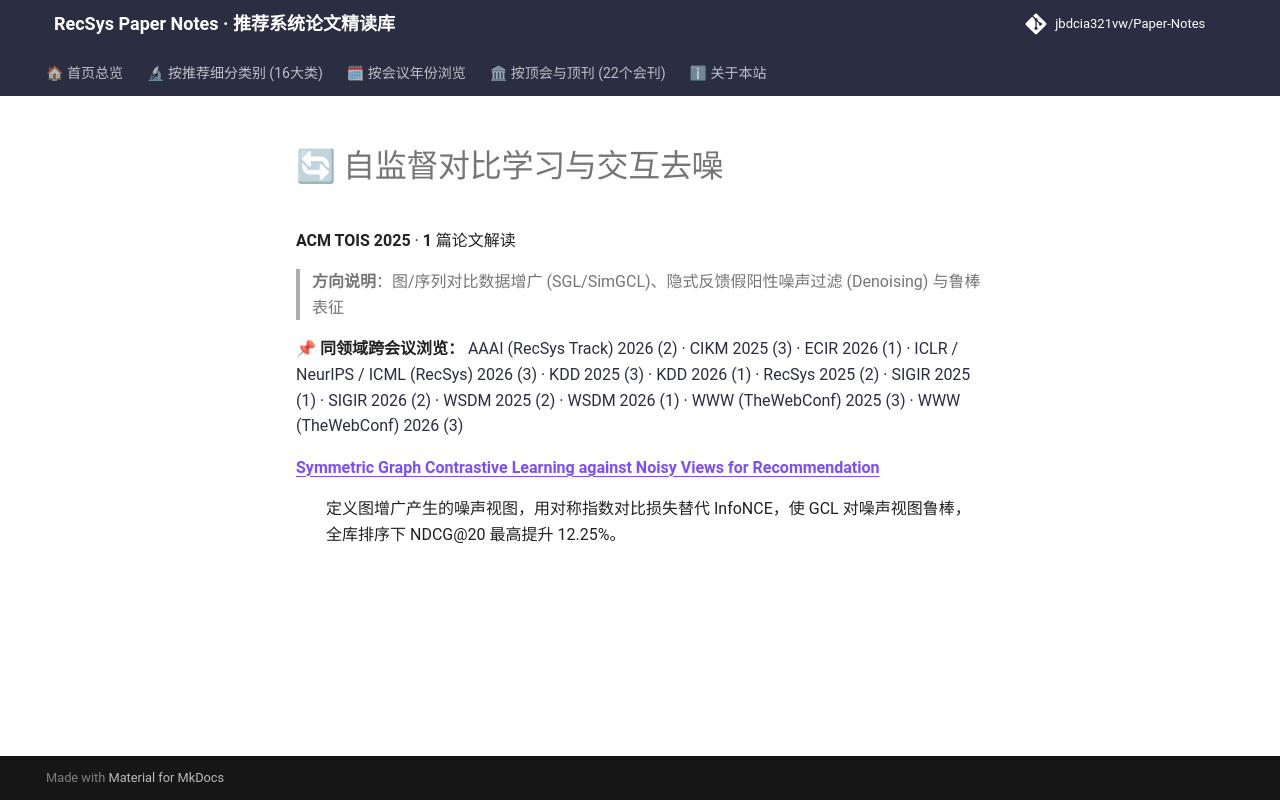

repository: jbdcia321vw/Paper-Notes · page: venues/TOIS/2025/self_supervised_denoising/index.html · generator: mkdocs

# 🔄 自监督对比学习与交互去噪

**ACM TOIS 2025** · **1** 篇论文解读

> **方向说明**：图/序列对比数据增广 (SGL/SimGCL)、隐式反馈假阳性噪声过滤 (Denoising) 与鲁棒表征

📌 **同领域跨会议浏览：** [AAAI (RecSys Track) 2026 (2)](../../../AAAI/2026/self_supervised_denoising/) · [CIKM 2025 (3)](../../../CIKM/2025/self_supervised_denoising/) · [ECIR 2026 (1)](../../../ECIR/2026/self_supervised_denoising/) · [ICLR / NeurIPS / ICML (RecSys) 2026 (3)](../../../ICLR_NeurIPS_ICML/2026/self_supervised_denoising/) · [KDD 2025 (3)](../../../KDD/2025/self_supervised_denoising/) · [KDD 2026 (1)](../../../KDD/2026/self_supervised_denoising/) · [RecSys 2025 (2)](../../../RecSys/2025/self_supervised_denoising/) · [SIGIR 2025 (1)](../../../SIGIR/2025/self_supervised_denoising/) · [SIGIR 2026 (2)](../../../SIGIR/2026/self_supervised_denoising/) · [WSDM 2025 (2)](../../../WSDM/2025/self_supervised_denoising/) · [WSDM 2026 (1)](../../../WSDM/2026/self_supervised_denoising/) · [WWW (TheWebConf) 2025 (3)](../../../WWW/2025/self_supervised_denoising/) · [WWW (TheWebConf) 2026 (3)](../../../WWW/2026/self_supervised_denoising/)

<dl>
<dt><strong><a href="symmetric_graph_contrastive_learning_against_noisy_views_for_recommendation/">Symmetric Graph Contrastive Learning against Noisy Views for Recommendation</a></strong></dt>
<dd>
<p>定义图增广产生的噪声视图，用对称指数对比损失替代 InfoNCE，使 GCL 对噪声视图鲁棒，全库排序下 NDCG@20 最高提升 12.25%。</p>
</dd>
</dl>
